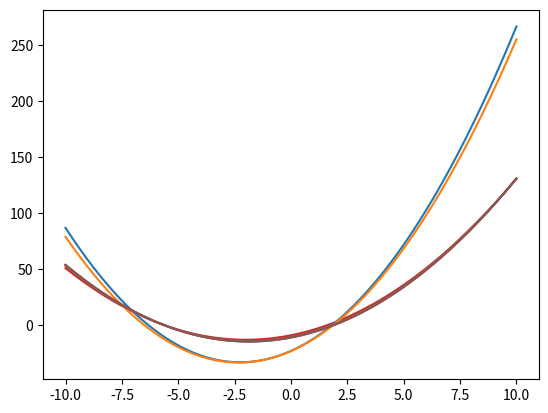

Recreate this plot in Python.
import numpy as np
import matplotlib.pyplot as plt

class Target():
    def __init__(self, a, b, x0, x1):
        self.a = a
        self.b = b
        self.x0 = x0
        self.x1 = x1

    def function(self, x):
        return self.a*(x-self.x0) + self.b*(x-self.x1)**2

    def dfda(self, x):
        return (x-self.x0)

    def dfdb(self, x):
        return (x-self.x1)**2

    def dfdx0(self, x):
        return -self.a

    def dfdx1(self, x):
        return -2 *self.b * self.x1

    def update_par(self, da, db, dx0, dx1):
        self.a += da
        self.b += db
        self.x0 += dx0
        self.x1 += dx1


class GradientDesecent():
    def __init__(self, model):
        self.epsilon = 0.01
        self.model = model

    def opt(self, xs, target):
        da = 0
        db = 0
        dx0 = 0
        dx1 = 0
        cost = 0
        m = len(xs)
        for x, y in zip(xs, target):
            dif = (self.model.function(x) - y)/m
            da += dif * self.model.dfda(x)
            db += dif * self.model.dfdb(x)
            dx0 += dif * self.model.dfdx0(x)
            dx1 += dif * self.model.dfdx1(x)

        da = -self.epsilon*da/m
        db = -self.epsilon*db/m
        dx0 = -self.epsilon*dx0/m
        dx1 = -self.epsilon*dx1/m
        self.model.update_par(da, db, dx0, dx1)


if __name__ == "__main__":

    a = 2.
    b = 1
    x0 = 5.
    x1 = -1
    targetfunc = Target(a, b, x0, x1)
    xs = np.linspace(-10, 10, 200)
    ys = [targetfunc.function(x) for x in xs]

    plt.plot(xs, ys, c="C3")
    a_init = 5
    b_init = 2
    x0_init = 5
    x1_init = -1
    optfunc = Target(a_init, b_init, x0_init, x1_init)
    gradientdes = GradientDesecent(optfunc)
    optys = [optfunc.function(x) for x in xs]
    plt.plot(xs, optys)
    for i in range(10000):
        gradientdes.opt(xs, ys)
        if i%2000==0:
            optys = [optfunc.function(x) for x in xs]
            print(optfunc.a, optfunc.b, optfunc.x0, optfunc.x1)
            plt.plot(xs, optys)
    plt.show()



